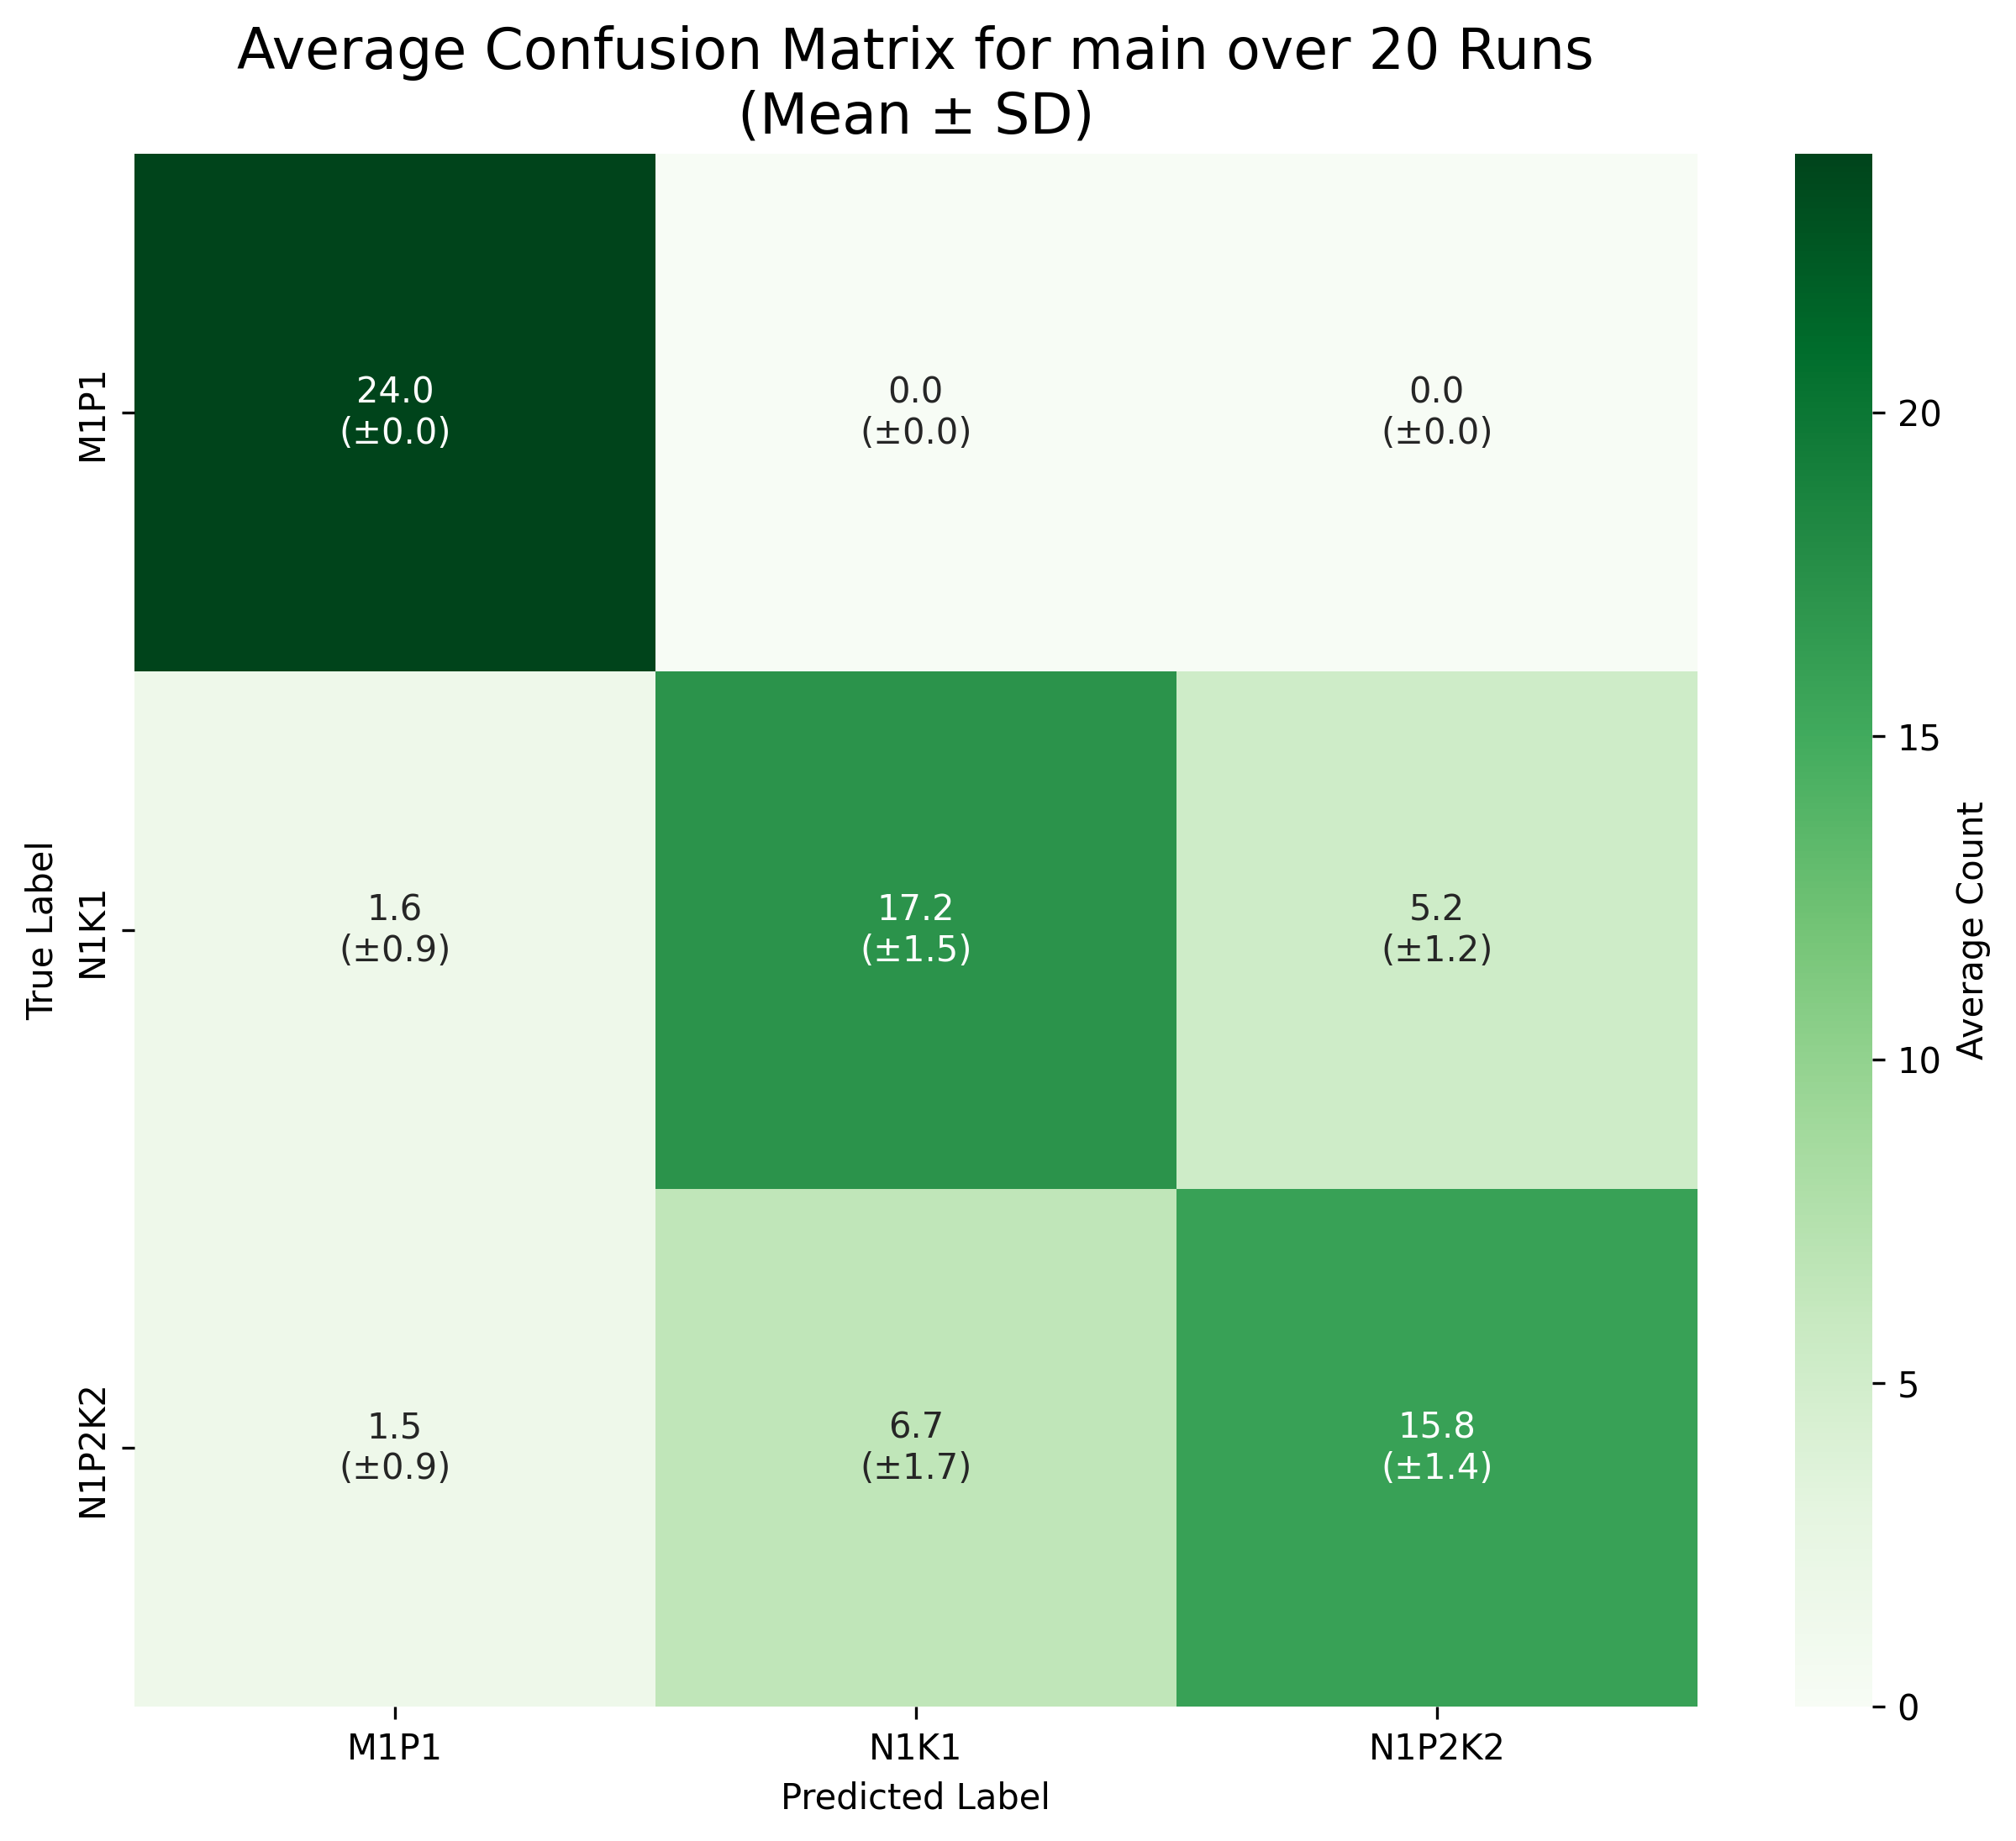

The data file committed next to this chart (first rows):
True Label, M1P1, N1K1, N1P2K2
M1P1, 24.0, 0.0, 0.0
N1K1, 1.55, 17.2, 5.25
N1P2K2, 1.5, 6.65, 15.85
